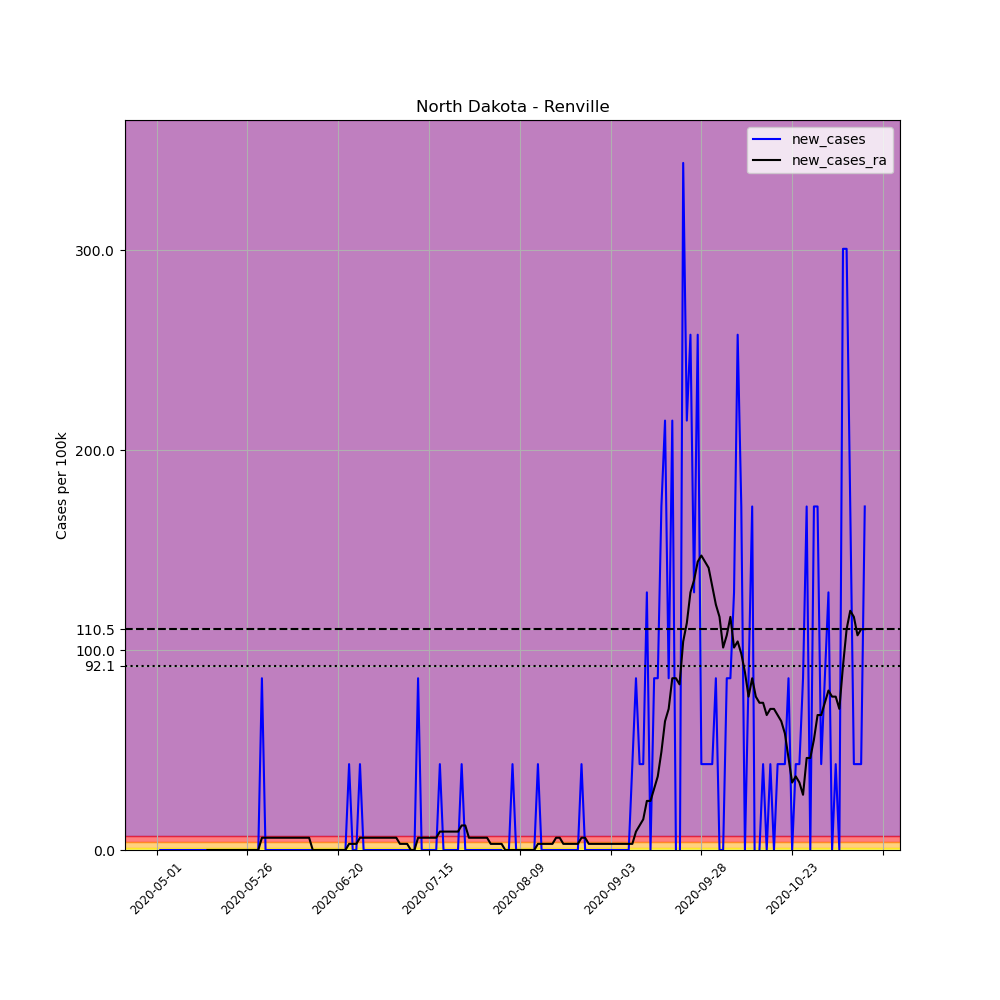

Source data for this figure (header and first rows):
, date, county, state, fips, cases, deaths, COUNTY, STNAME, CTYNAME, POPESTIMATE2019, per_100k, new_cases, new_cases_ra
657178, 2020-05-01, Renville, North Dakota, 38075, 1, 0, 75, North Dakota, Renville, 2327, 42.97, , 
657179, 2020-05-02, Renville, North Dakota, 38075, 1, 0, 75, North Dakota, Renville, 2327, 42.97, 0.0, 
657180, 2020-05-03, Renville, North Dakota, 38075, 1, 0, 75, North Dakota, Renville, 2327, 42.97, 0.0, 
657181, 2020-05-04, Renville, North Dakota, 38075, 1, 0, 75, North Dakota, Renville, 2327, 42.97, 0.0, 
657182, 2020-05-05, Renville, North Dakota, 38075, 1, 0, 75, North Dakota, Renville, 2327, 42.97, 0.0, 
657183, 2020-05-06, Renville, North Dakota, 38075, 1, 0, 75, North Dakota, Renville, 2327, 42.97, 0.0, 
657184, 2020-05-07, Renville, North Dakota, 38075, 1, 0, 75, North Dakota, Renville, 2327, 42.97, 0.0, 
657185, 2020-05-08, Renville, North Dakota, 38075, 1, 0, 75, North Dakota, Renville, 2327, 42.97, 0.0, 
657186, 2020-05-09, Renville, North Dakota, 38075, 1, 0, 75, North Dakota, Renville, 2327, 42.97, 0.0, 
657187, 2020-05-10, Renville, North Dakota, 38075, 1, 0, 75, North Dakota, Renville, 2327, 42.97, 0.0, 
657188, 2020-05-11, Renville, North Dakota, 38075, 1, 0, 75, North Dakota, Renville, 2327, 42.97, 0.0, 
657189, 2020-05-12, Renville, North Dakota, 38075, 1, 0, 75, North Dakota, Renville, 2327, 42.97, 0.0, 
657190, 2020-05-13, Renville, North Dakota, 38075, 1, 0, 75, North Dakota, Renville, 2327, 42.97, 0.0, 
657191, 2020-05-14, Renville, North Dakota, 38075, 1, 0, 75, North Dakota, Renville, 2327, 42.97, 0.0, 
657192, 2020-05-15, Renville, North Dakota, 38075, 1, 0, 75, North Dakota, Renville, 2327, 42.97, 0.0, 0.0
657193, 2020-05-16, Renville, North Dakota, 38075, 1, 0, 75, North Dakota, Renville, 2327, 42.97, 0.0, 0.0
657194, 2020-05-17, Renville, North Dakota, 38075, 1, 0, 75, North Dakota, Renville, 2327, 42.97, 0.0, 0.0
657195, 2020-05-18, Renville, North Dakota, 38075, 1, 0, 75, North Dakota, Renville, 2327, 42.97, 0.0, 0.0
657196, 2020-05-19, Renville, North Dakota, 38075, 1, 0, 75, North Dakota, Renville, 2327, 42.97, 0.0, 0.0
657197, 2020-05-20, Renville, North Dakota, 38075, 1, 0, 75, North Dakota, Renville, 2327, 42.97, 0.0, 0.0
657198, 2020-05-21, Renville, North Dakota, 38075, 1, 0, 75, North Dakota, Renville, 2327, 42.97, 0.0, 0.0
657199, 2020-05-22, Renville, North Dakota, 38075, 1, 0, 75, North Dakota, Renville, 2327, 42.97, 0.0, 0.0
657200, 2020-05-23, Renville, North Dakota, 38075, 1, 0, 75, North Dakota, Renville, 2327, 42.97, 0.0, 0.0
657201, 2020-05-24, Renville, North Dakota, 38075, 1, 0, 75, North Dakota, Renville, 2327, 42.97, 0.0, 0.0
657202, 2020-05-25, Renville, North Dakota, 38075, 1, 0, 75, North Dakota, Renville, 2327, 42.97, 0.0, 0.0
657203, 2020-05-26, Renville, North Dakota, 38075, 1, 0, 75, North Dakota, Renville, 2327, 42.97, 0.0, 0.0
657204, 2020-05-27, Renville, North Dakota, 38075, 1, 0, 75, North Dakota, Renville, 2327, 42.97, 0.0, 0.0
657205, 2020-05-28, Renville, North Dakota, 38075, 1, 0, 75, North Dakota, Renville, 2327, 42.97, 0.0, 0.0
657206, 2020-05-29, Renville, North Dakota, 38075, 1, 0, 75, North Dakota, Renville, 2327, 42.97, 0.0, 0.0
657207, 2020-05-30, Renville, North Dakota, 38075, 3, 0, 75, North Dakota, Renville, 2327, 128.9, 85.95, 6.139
657208, 2020-05-31, Renville, North Dakota, 38075, 3, 0, 75, North Dakota, Renville, 2327, 128.9, 0.0, 6.139
657209, 2020-06-01, Renville, North Dakota, 38075, 3, 0, 75, North Dakota, Renville, 2327, 128.9, 0.0, 6.139
657210, 2020-06-02, Renville, North Dakota, 38075, 3, 0, 75, North Dakota, Renville, 2327, 128.9, 0.0, 6.139
657211, 2020-06-03, Renville, North Dakota, 38075, 3, 0, 75, North Dakota, Renville, 2327, 128.9, 0.0, 6.139
657212, 2020-06-04, Renville, North Dakota, 38075, 3, 0, 75, North Dakota, Renville, 2327, 128.9, 0.0, 6.139
657213, 2020-06-05, Renville, North Dakota, 38075, 3, 0, 75, North Dakota, Renville, 2327, 128.9, 0.0, 6.139
657214, 2020-06-06, Renville, North Dakota, 38075, 3, 0, 75, North Dakota, Renville, 2327, 128.9, 0.0, 6.139
657215, 2020-06-07, Renville, North Dakota, 38075, 3, 0, 75, North Dakota, Renville, 2327, 128.9, 0.0, 6.139
657216, 2020-06-08, Renville, North Dakota, 38075, 3, 0, 75, North Dakota, Renville, 2327, 128.9, 0.0, 6.139
657217, 2020-06-09, Renville, North Dakota, 38075, 3, 0, 75, North Dakota, Renville, 2327, 128.9, 0.0, 6.139
657218, 2020-06-10, Renville, North Dakota, 38075, 3, 0, 75, North Dakota, Renville, 2327, 128.9, 0.0, 6.139
657219, 2020-06-11, Renville, North Dakota, 38075, 3, 0, 75, North Dakota, Renville, 2327, 128.9, 0.0, 6.139
657220, 2020-06-12, Renville, North Dakota, 38075, 3, 0, 75, North Dakota, Renville, 2327, 128.9, 0.0, 6.139
657221, 2020-06-13, Renville, North Dakota, 38075, 3, 0, 75, North Dakota, Renville, 2327, 128.9, 0.0, 0.0
657222, 2020-06-14, Renville, North Dakota, 38075, 3, 0, 75, North Dakota, Renville, 2327, 128.9, 0.0, 0.0
657223, 2020-06-15, Renville, North Dakota, 38075, 3, 0, 75, North Dakota, Renville, 2327, 128.9, 0.0, 0.0
657224, 2020-06-16, Renville, North Dakota, 38075, 3, 0, 75, North Dakota, Renville, 2327, 128.9, 0.0, 0.0
657225, 2020-06-17, Renville, North Dakota, 38075, 3, 0, 75, North Dakota, Renville, 2327, 128.9, 0.0, 0.0
657226, 2020-06-18, Renville, North Dakota, 38075, 3, 0, 75, North Dakota, Renville, 2327, 128.9, 0.0, 0.0
657227, 2020-06-19, Renville, North Dakota, 38075, 3, 0, 75, North Dakota, Renville, 2327, 128.9, 0.0, 0.0
657228, 2020-06-20, Renville, North Dakota, 38075, 3, 0, 75, North Dakota, Renville, 2327, 128.9, 0.0, 0.0
657229, 2020-06-21, Renville, North Dakota, 38075, 3, 0, 75, North Dakota, Renville, 2327, 128.9, 0.0, 0.0
657230, 2020-06-22, Renville, North Dakota, 38075, 3, 0, 75, North Dakota, Renville, 2327, 128.9, 0.0, 0.0
657231, 2020-06-23, Renville, North Dakota, 38075, 4, 0, 75, North Dakota, Renville, 2327, 171.9, 42.97, 3.07
657232, 2020-06-24, Renville, North Dakota, 38075, 4, 0, 75, North Dakota, Renville, 2327, 171.9, 0.0, 3.07
657233, 2020-06-25, Renville, North Dakota, 38075, 4, 0, 75, North Dakota, Renville, 2327, 171.9, 0.0, 3.07
657234, 2020-06-26, Renville, North Dakota, 38075, 5, 0, 75, North Dakota, Renville, 2327, 214.9, 42.97, 6.139
657235, 2020-06-27, Renville, North Dakota, 38075, 5, 0, 75, North Dakota, Renville, 2327, 214.9, 0.0, 6.139
657236, 2020-06-28, Renville, North Dakota, 38075, 5, 0, 75, North Dakota, Renville, 2327, 214.9, 0.0, 6.139
657237, 2020-06-29, Renville, North Dakota, 38075, 5, 0, 75, North Dakota, Renville, 2327, 214.9, 0.0, 6.139
... 136 more rows
